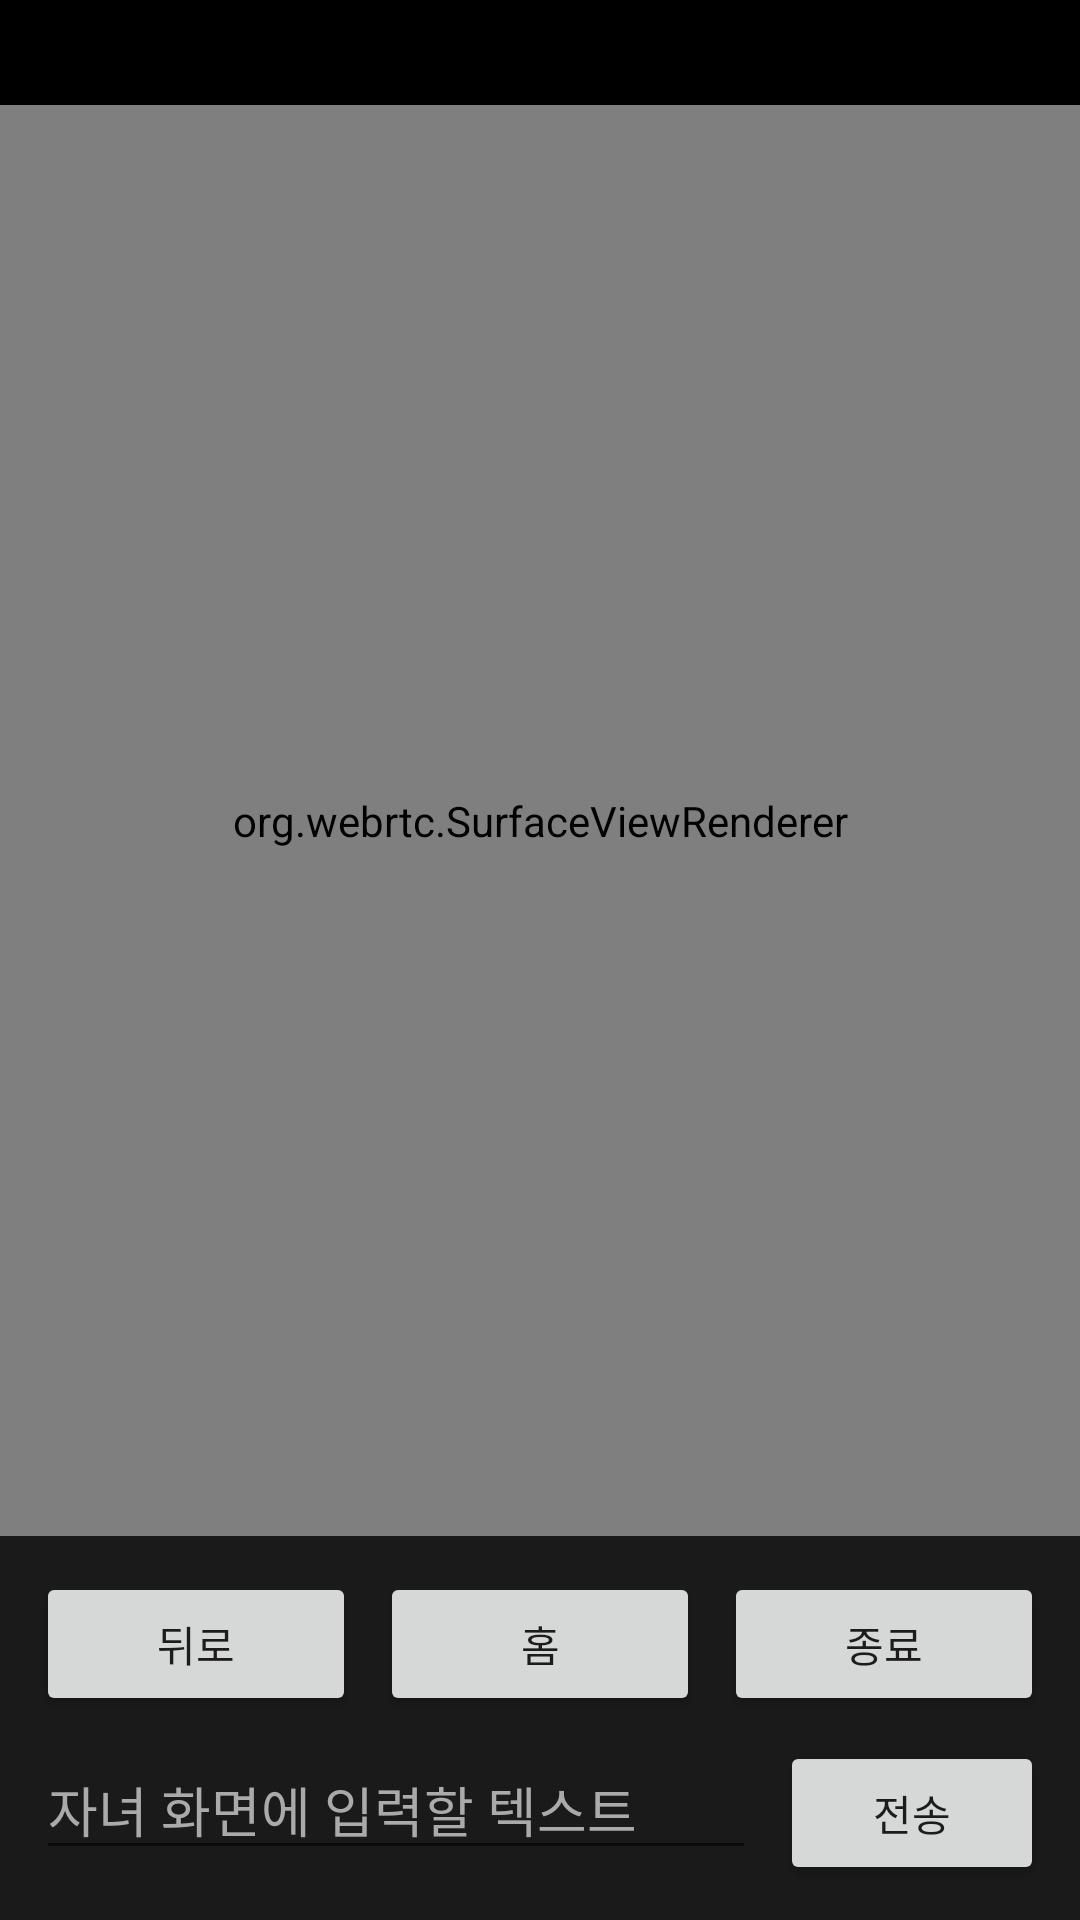

Layout XML and referenced resources for this Android screen:
<!-- AndroidManifest.xml: application theme Theme.RemoteAssist -->
<!-- res/layout/activity_parent_control.xml -->
<?xml version="1.0" encoding="utf-8"?>
<LinearLayout xmlns:android="http://schemas.android.com/apk/res/android"
    android:layout_width="match_parent"
    android:layout_height="match_parent"
    android:orientation="vertical"
    android:background="#000000">

    <TextView
        android:id="@+id/statusText"
        android:layout_width="match_parent"
        android:layout_height="wrap_content"
        android:textColor="#FFFFFF"
        android:textSize="14sp"
        android:gravity="center"
        android:padding="8dp" />

    <org.webrtc.SurfaceViewRenderer
        android:id="@+id/remoteView"
        android:layout_width="match_parent"
        android:layout_height="0dp"
        android:layout_weight="1" />

    <LinearLayout
        android:id="@+id/controlsGroup"
        android:layout_width="match_parent"
        android:layout_height="wrap_content"
        android:orientation="vertical"
        android:background="#1A1A1A"
        android:padding="12dp">

        <LinearLayout
            android:layout_width="match_parent"
            android:layout_height="wrap_content"
            android:orientation="horizontal">

            <Button
                android:id="@+id/btnBack"
                android:layout_width="0dp"
                android:layout_height="wrap_content"
                android:layout_weight="1"
                android:text="뒤로" />

            <Button
                android:id="@+id/btnHome"
                android:layout_width="0dp"
                android:layout_height="wrap_content"
                android:layout_weight="1"
                android:layout_marginStart="8dp"
                android:text="홈" />

            <Button
                android:id="@+id/btnEndSession"
                android:layout_width="0dp"
                android:layout_height="wrap_content"
                android:layout_weight="1"
                android:layout_marginStart="8dp"
                android:text="종료" />
        </LinearLayout>

        <LinearLayout
            android:layout_width="match_parent"
            android:layout_height="wrap_content"
            android:orientation="horizontal"
            android:layout_marginTop="8dp">

            <EditText
                android:id="@+id/textInput"
                android:layout_width="0dp"
                android:layout_height="wrap_content"
                android:layout_weight="1"
                android:textColorHint="#AAAAAA"
                android:textColor="#FFFFFF"
                android:hint="자녀 화면에 입력할 텍스트" />

            <Button
                android:id="@+id/btnSendText"
                android:layout_width="wrap_content"
                android:layout_height="wrap_content"
                android:layout_marginStart="8dp"
                android:text="전송" />
        </LinearLayout>
    </LinearLayout>

</LinearLayout>
<!-- resources referenced by this layout -->
<resources>
  <style name="Theme.RemoteAssist" parent="Theme.MaterialComponents.DayNight.NoActionBar">
          <item name="colorPrimary">@color/brand_primary</item>
          <item name="colorPrimaryDark">@color/brand_primary_dark</item>
          <item name="colorAccent">@color/brand_accent</item>
      </style>
  <color name="brand_primary">#3B5BDB</color>
  <color name="brand_primary_dark">#2B45B8</color>
  <color name="brand_accent">#0CA678</color>
</resources>
